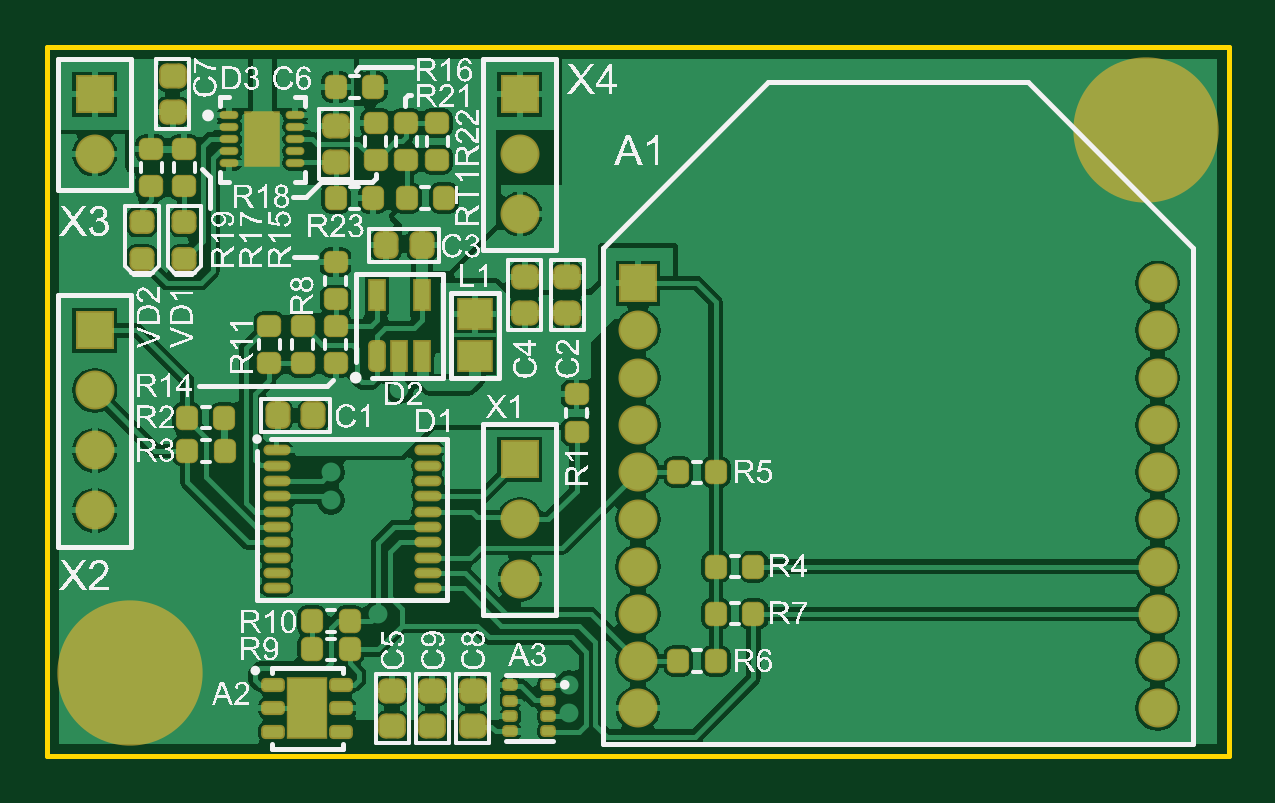
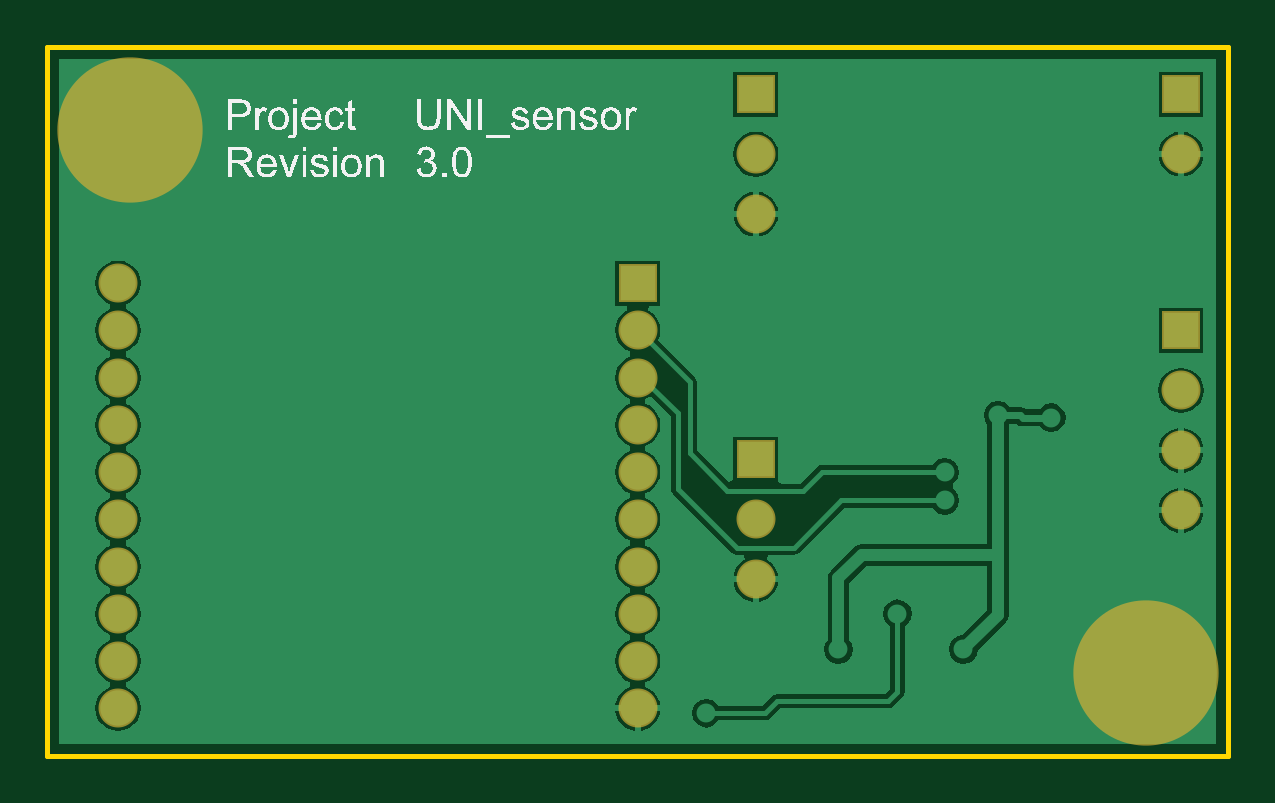
Circuit board: 7 layer files. Board 50.0 x 30.0 mm.
- bottom_copper: UNI_sensor_v3.0.GBL (17641 bytes)
- bottom_silk: UNI_sensor_v3.0.GBO (66537 bytes)
- bottom_mask: UNI_sensor_v3.0.GBS (847 bytes)
- outline: UNI_sensor_v3.0.GM1 (245 bytes)
- top_copper: UNI_sensor_v3.0.GTL (55571 bytes)
- top_silk: UNI_sensor_v3.0.GTO (263274 bytes)
- top_mask: UNI_sensor_v3.0.GTS (6421 bytes)

=== bottom_copper: UNI_sensor_v3.0.GBL (17641 bytes, source omitted) ===
=== bottom_silk: UNI_sensor_v3.0.GBO (66537 bytes, source omitted) ===
=== bottom_mask: UNI_sensor_v3.0.GBS ===
G04*
G04 #@! TF.GenerationSoftware,Altium Limited,Altium Designer,19.1.9 (167)*
G04*
G04 Layer_Color=16711935*
%FSLAX44Y44*%
%MOMM*%
G71*
G01*
G75*
%ADD27C,1.6500*%
%ADD28R,1.6500X1.6500*%
%ADD29C,6.1500*%
D27*
X200000Y100000D02*
D03*
Y74600D02*
D03*
Y254600D02*
D03*
Y229200D02*
D03*
X20000Y129200D02*
D03*
Y103800D02*
D03*
Y154600D02*
D03*
Y254600D02*
D03*
X470000Y20000D02*
D03*
Y40000D02*
D03*
Y80000D02*
D03*
Y60000D02*
D03*
Y200000D02*
D03*
Y160000D02*
D03*
Y180000D02*
D03*
Y140000D02*
D03*
Y120000D02*
D03*
Y100000D02*
D03*
X250000D02*
D03*
Y120000D02*
D03*
Y140000D02*
D03*
Y180000D02*
D03*
Y160000D02*
D03*
Y60000D02*
D03*
Y80000D02*
D03*
Y40000D02*
D03*
Y20000D02*
D03*
D28*
X200000Y125400D02*
D03*
Y280000D02*
D03*
X20000Y180000D02*
D03*
Y280000D02*
D03*
X250000Y200000D02*
D03*
D29*
X465000Y265000D02*
D03*
X35000Y35000D02*
D03*
M02*

=== outline: UNI_sensor_v3.0.GM1 ===
G04*
G04 #@! TF.GenerationSoftware,Altium Limited,Altium Designer,19.1.9 (167)*
G04*
G04 Layer_Color=1265191*
%FSLAX44Y44*%
%MOMM*%
G71*
G01*
G75*
%ADD11C,0.2000*%
D11*
X0Y0D02*
Y300000D01*
Y0D02*
X500000D01*
Y300000D01*
X0D02*
X500000D01*
M02*

=== top_copper: UNI_sensor_v3.0.GTL (55571 bytes, source omitted) ===
=== top_silk: UNI_sensor_v3.0.GTO (263274 bytes, source omitted) ===
=== top_mask: UNI_sensor_v3.0.GTS (6421 bytes, source withheld) ===
